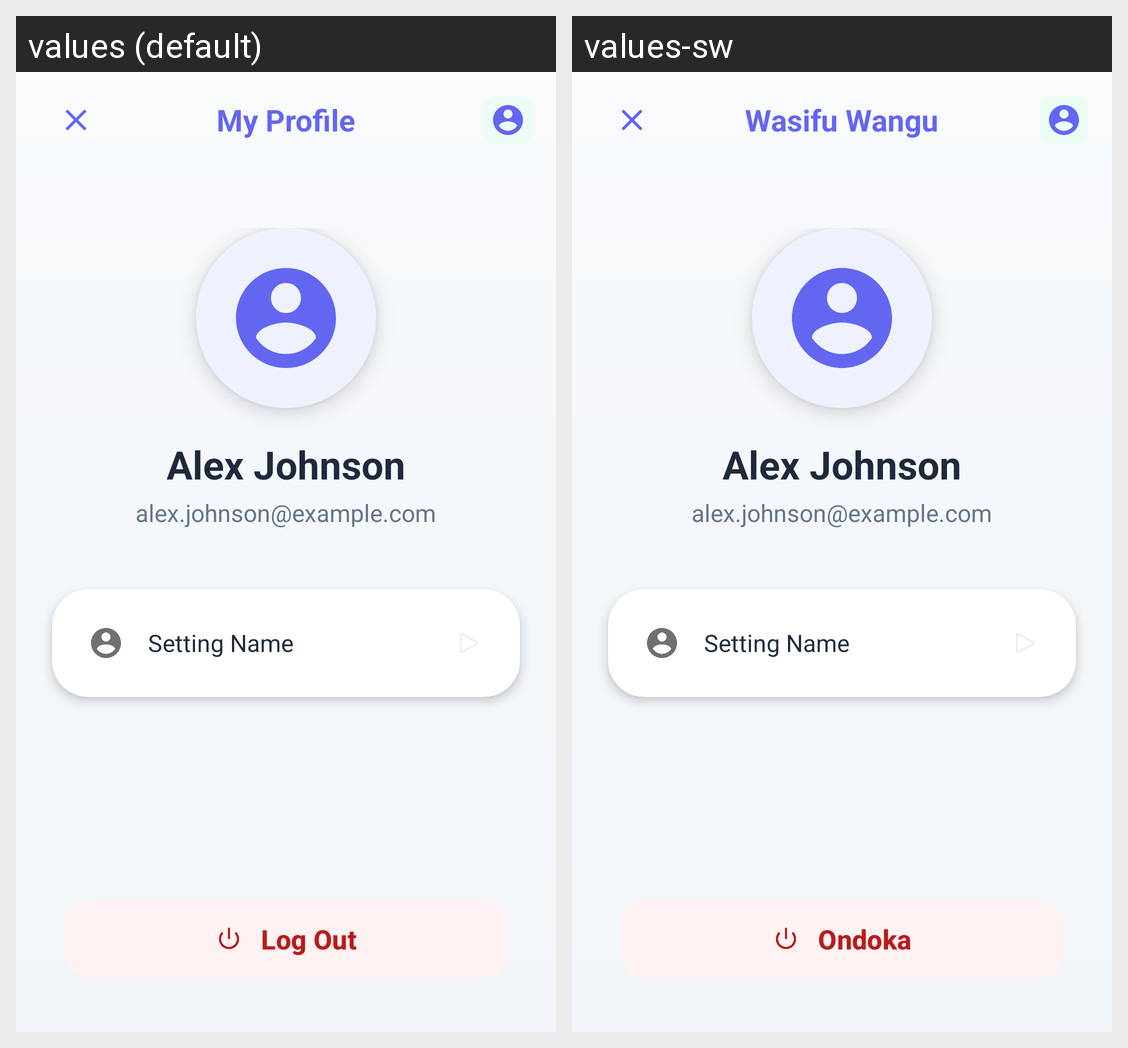

The same Android screen rendered under two of its app's locales, left to right. List the strings drawn on it with the default value and each locale's translation.
Android screen res/layout/activity_profile.xml rendered under 2 locales, left to right: values (default), values-sw. Device: Nexus 5 (rendered at 1080×1920; each locale shown at half size, 540×960, under a caption strip naming it); theme Theme.Material3.DayNight.NoActionBar.
Strings drawn on this screen, with the default value and each locale's value (text and hints the layout hard-codes, and strings that could not be matched under every locale, appear in the picture but are not listed):

my_profile
  values: My Profile
  values-sw: Wasifu Wangu

logout
  values: Log Out
  values-sw: Ondoka
